Labelled photos from "Database", an image-classification folder in pedroelias520/Convolutional_Neural_Network. The possible labels are: cachorros, gatos.

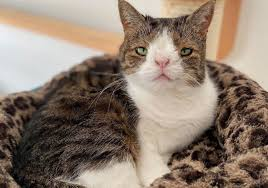
Label: gatos

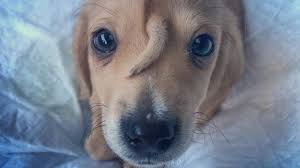
Label: cachorros

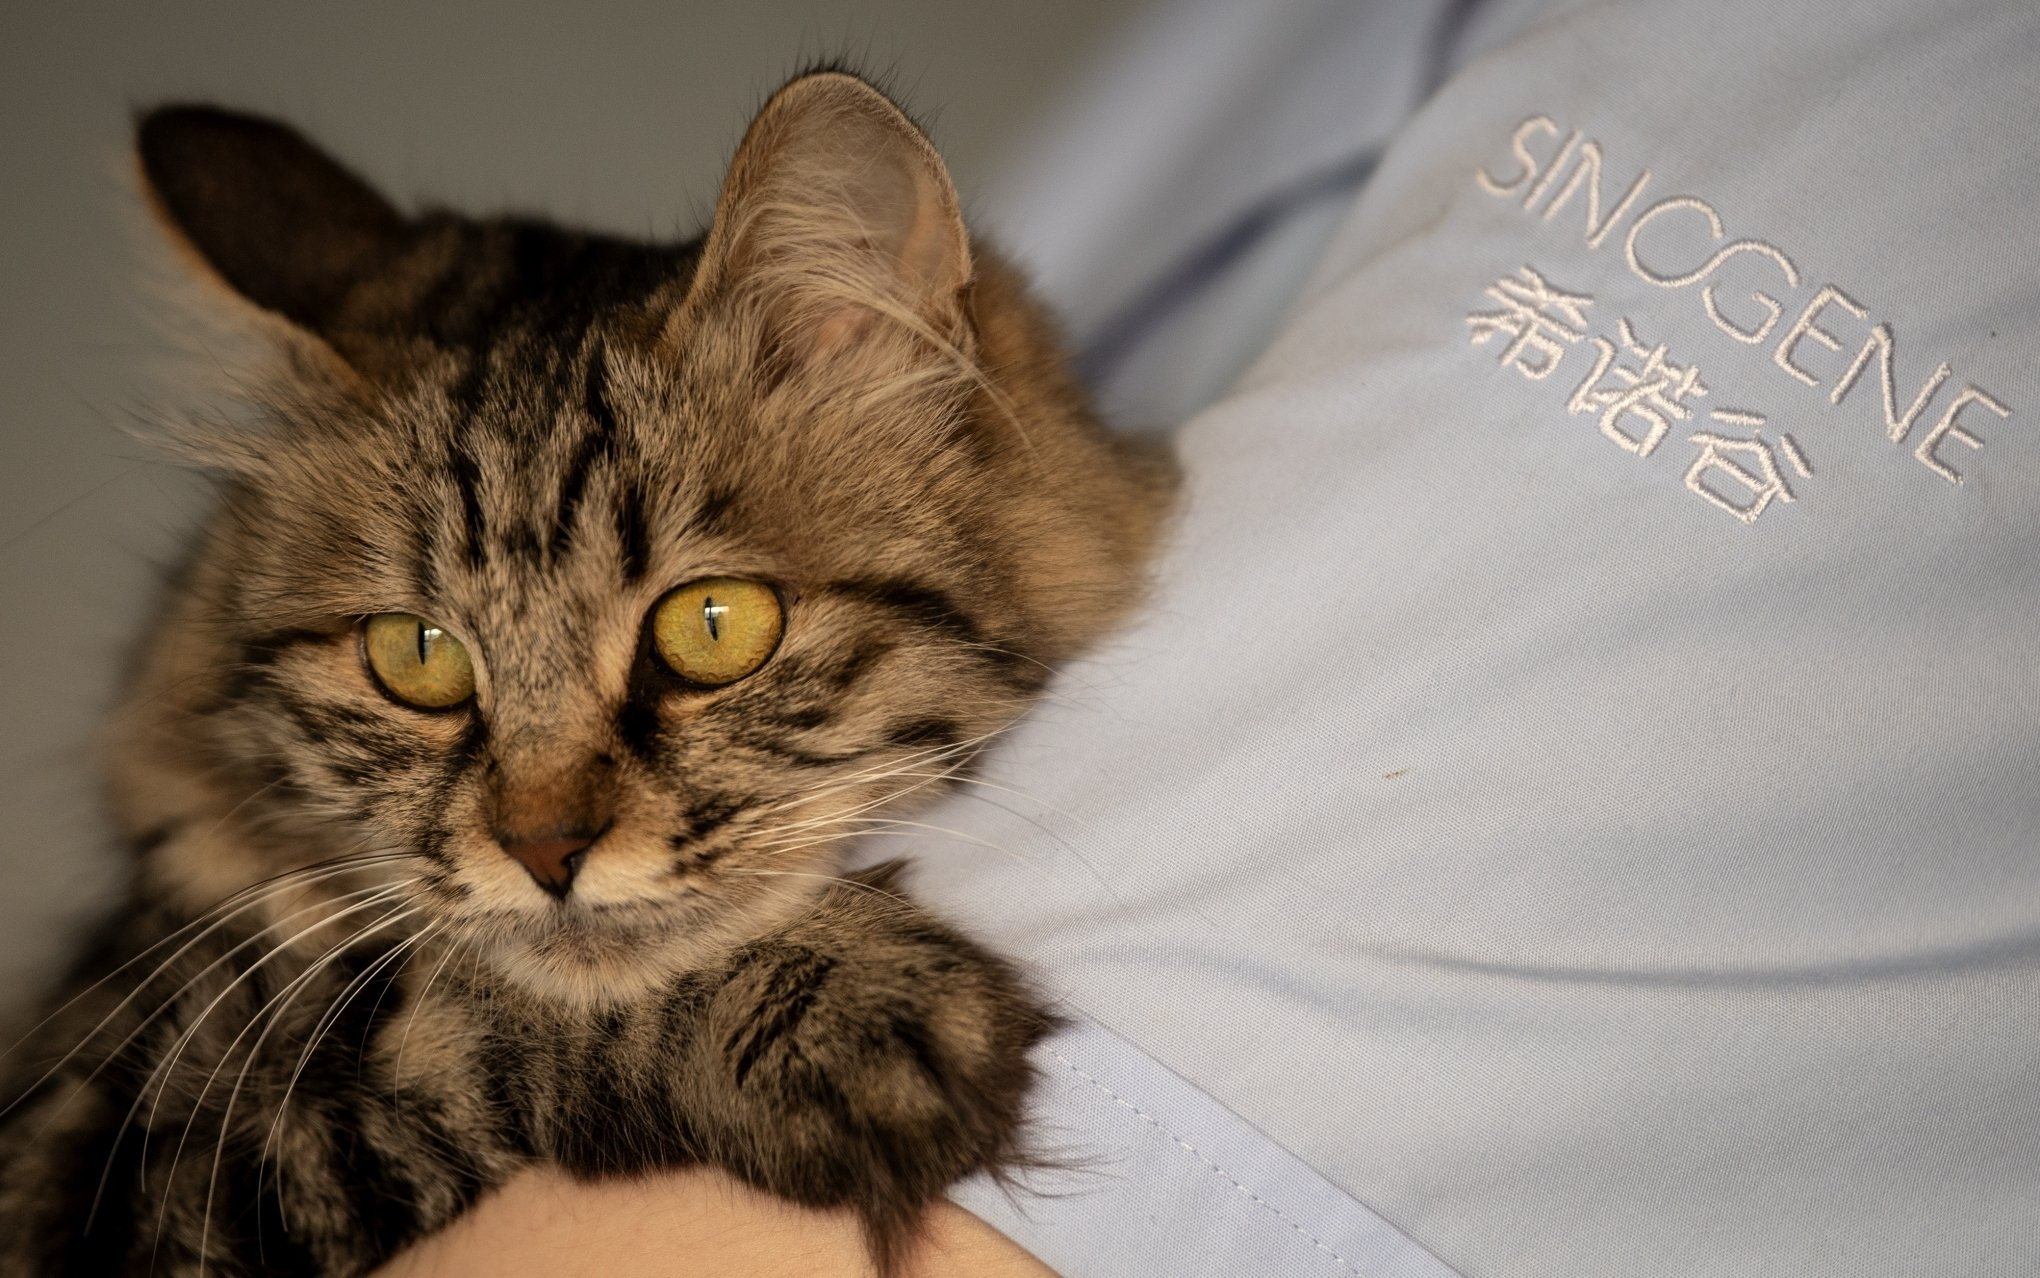
Label: gatos

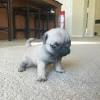
Label: cachorros

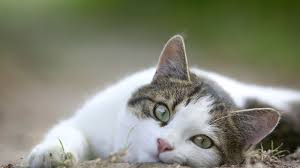
Label: gatos

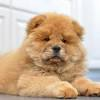
Label: cachorros
